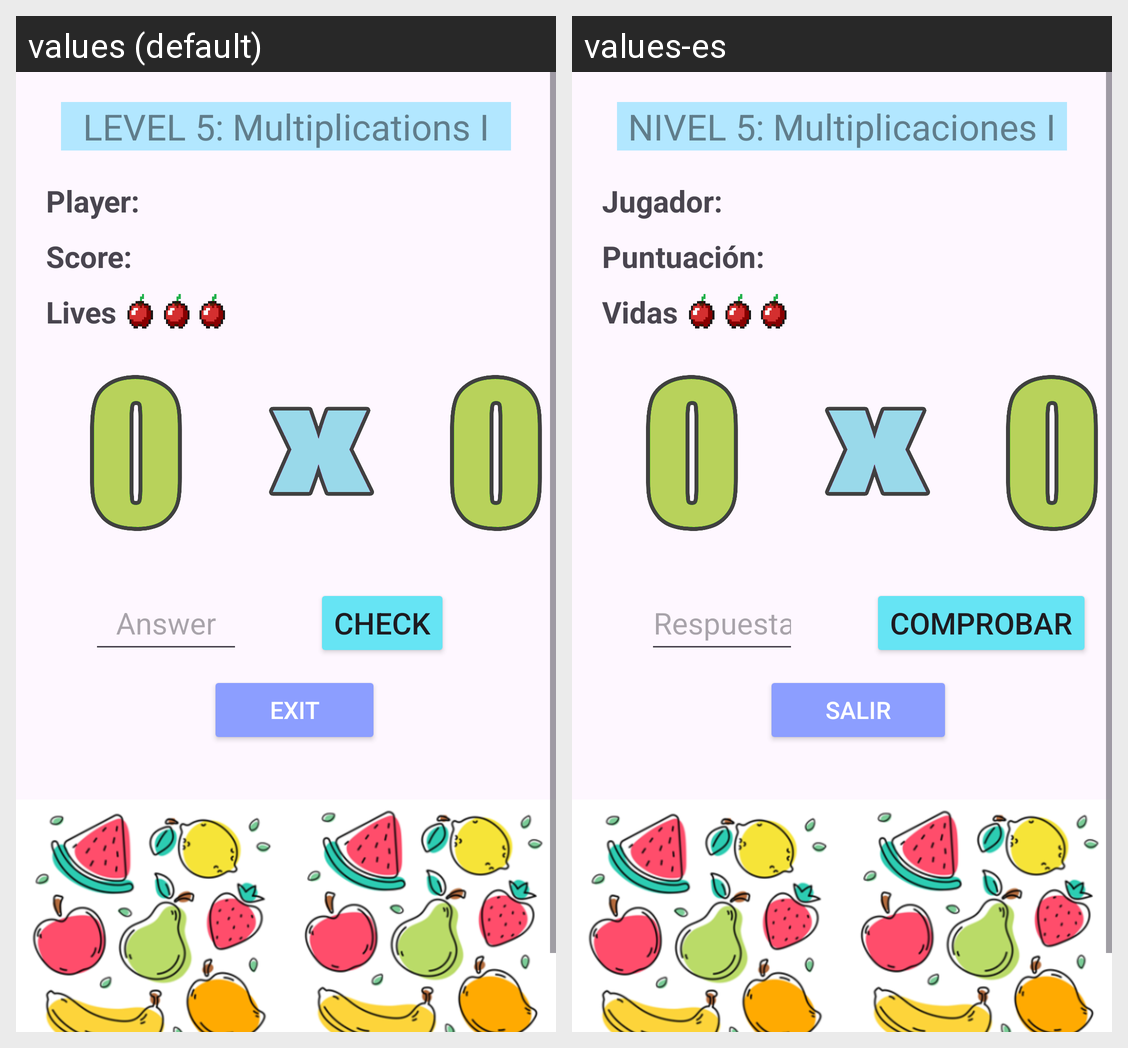

Strings drawn on this Android screen and how each of the app's shown locales translates them:
Android screen res/layout/activity_nivel5.xml rendered under 2 locales, left to right: values (default), values-es. Device: Nexus 5 (rendered at 1080×1920; each locale shown at half size, 540×960, under a caption strip naming it); theme Theme.FruityApp.
Strings drawn on this screen, with the default value and each locale's value (text and hints the layout hard-codes, and strings that could not be matched under every locale, appear in the picture but are not listed):

tvNivel5
  values: LEVEL 5: Multiplications I
  values-es: NIVEL 5: Multiplicaciones I

tvNombre
  values: Player:
  values-es: Jugador:

tvPuntuacion
  values: Score:
  values-es: Puntuación:

tvVidas
  values: Lives
  values-es: Vidas

etRespuesta
  values: Answer
  values-es: Respuesta

bComprobar
  values: Check
  values-es: Comprobar

bSalir
  values: EXIT
  values-es: SALIR
